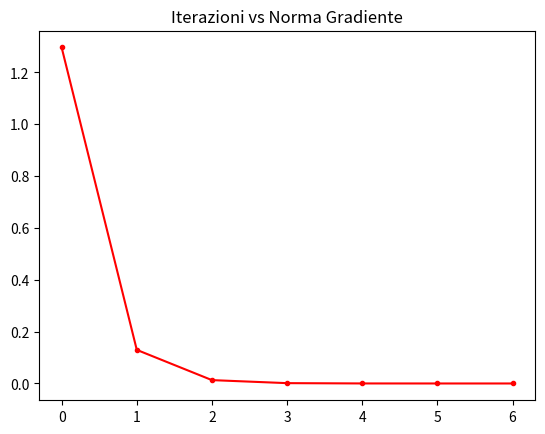
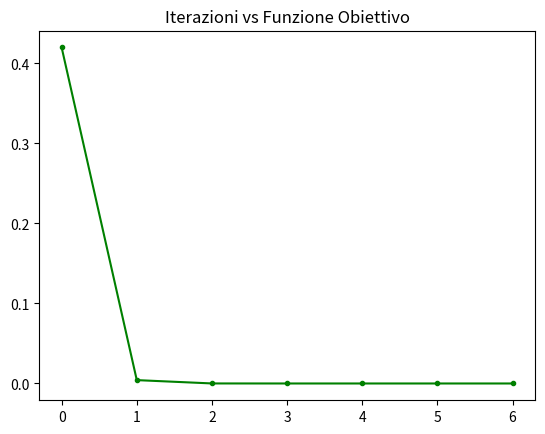
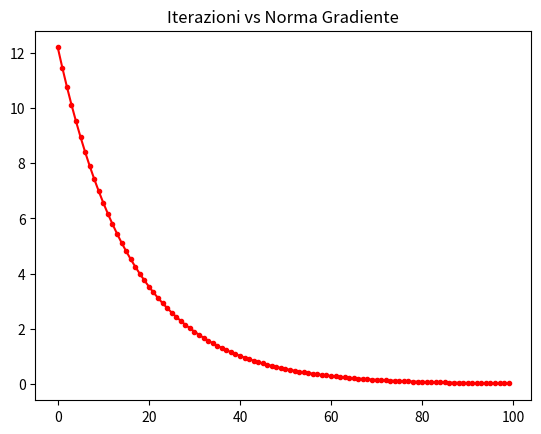
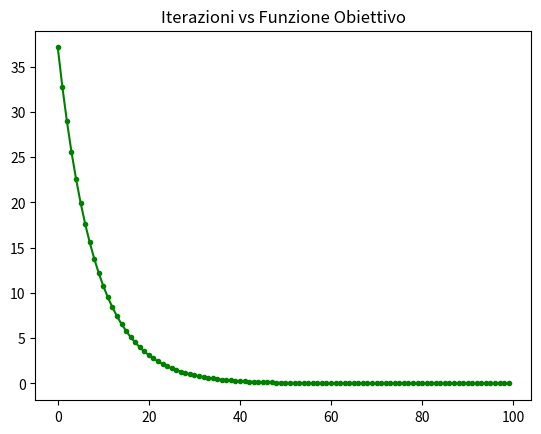

Recreate these plots in Python, in order.
'''Metodo del gradiente'''

import numpy as np
import matplotlib.pyplot as plt

def next_step(f, x,grad): # backtracking procedure for the choice of the steplength
  alpha=1.1
  rho = 0.5
  c1 = 0.25
  p=-grad
  j=0
  jmax=10
  while((f(x+alpha*p) > f(x) + c1*alpha*grad.T@p) and j < jmax):
      alpha = rho*alpha
      j+=1
  if(j>jmax):
      return -1
  else:
      return alpha


def minimize(f, grad_f, x0, x_true, step, MAXITERATION, ABSOLUTE_STOP, constant = False):
    
    size = np.size(x0)
    
    x = np.zeros((size, MAXITERATION))
    norm_grad_list = np.zeros((1, MAXITERATION))
    function_eval_list = np.zeros((1, MAXITERATION))
    error_list = np.zeros((1, MAXITERATION))
    
    k = 0
    x_last = np.copy(x0)
    x[:, k] = x_last
    function_eval_list[:,k] = abs(f(x_last))
    error_list[:,k] = np.linalg.norm(x_last-x_true)
    norm_grad_list[:,k] = np.linalg.norm(grad_f(x_last))
    
    while(np.linalg.norm(grad_f(x_last)) > ABSOLUTE_STOP and k < MAXITERATION):
        grad = grad_f(x_last)
        
        if (not constant):
            step = next_step(f, x_last, grad)
        
        if (step == -1):
            print ("Non convergente")
            return -1
        
        x_last = x_last - step*grad
        
        x[:,k] = x_last
        function_eval_list[:,k] = f(x_last)
        error_list[:,k] = np.linalg.norm(x_last-x_true)
        norm_grad_list[:,k] = np.linalg.norm(grad_f(x_last))
        k=k+1
        
    k = k-1
    function_eval_list = function_eval_list[:,:k+1]
    error_list = error_list[:,:k+1]
    norm_grad_list = norm_grad_list[:,:k+1]
    
    print('iterations=',k)
    print('last guess: x= ', x[0, :size])
 
    return (x_last,norm_grad_list, function_eval_list, error_list, k, x)

#funzione

lamb = 0

def f(x):
    b = np.ones(x.size)
    return np.linalg.norm(x - b)**2+lamb*np.linalg.norm(x)**2
    
def grad_f(x):
    b = np.ones(x.size)
    return 2*(x - b)+2*lamb*x


step=0.03
MAXITERATIONS=2000
ABSOLUTE_STOP=1.e-5
x0 = np.array((3,-5, 2, 0))
x_true = np.zeros(np.size(x0))

(x_last, norm_grad_list, function_eval_list, error_list, k, x) = minimize(f, grad_f, x0,x_true,step,MAXITERATIONS, ABSOLUTE_STOP)

# Iterazioni vs Norma Gradiente
plt.figure()
plt.plot(norm_grad_list.T, '.-', color='red')
plt.title('Iterazioni vs Norma Gradiente')

#Iterazioni vs Funzione Obiettivo
plt.figure()
plt.plot(function_eval_list.T, '.-', color='green')
plt.title('Iterazioni vs Funzione Obiettivo')


(x_last, norm_grad_list, function_eval_list, error_list, k, x) = minimize(f, grad_f, x0,x_true,step,100, ABSOLUTE_STOP, constant=True)

# Iterazioni vs Norma Gradiente
plt.figure()
plt.plot(norm_grad_list.T, '.-', color='red')
plt.title('Iterazioni vs Norma Gradiente')

#Iterazioni vs Funzione Obiettivo
plt.figure()
plt.plot(function_eval_list.T, '.-', color='green')
plt.title('Iterazioni vs Funzione Obiettivo')
